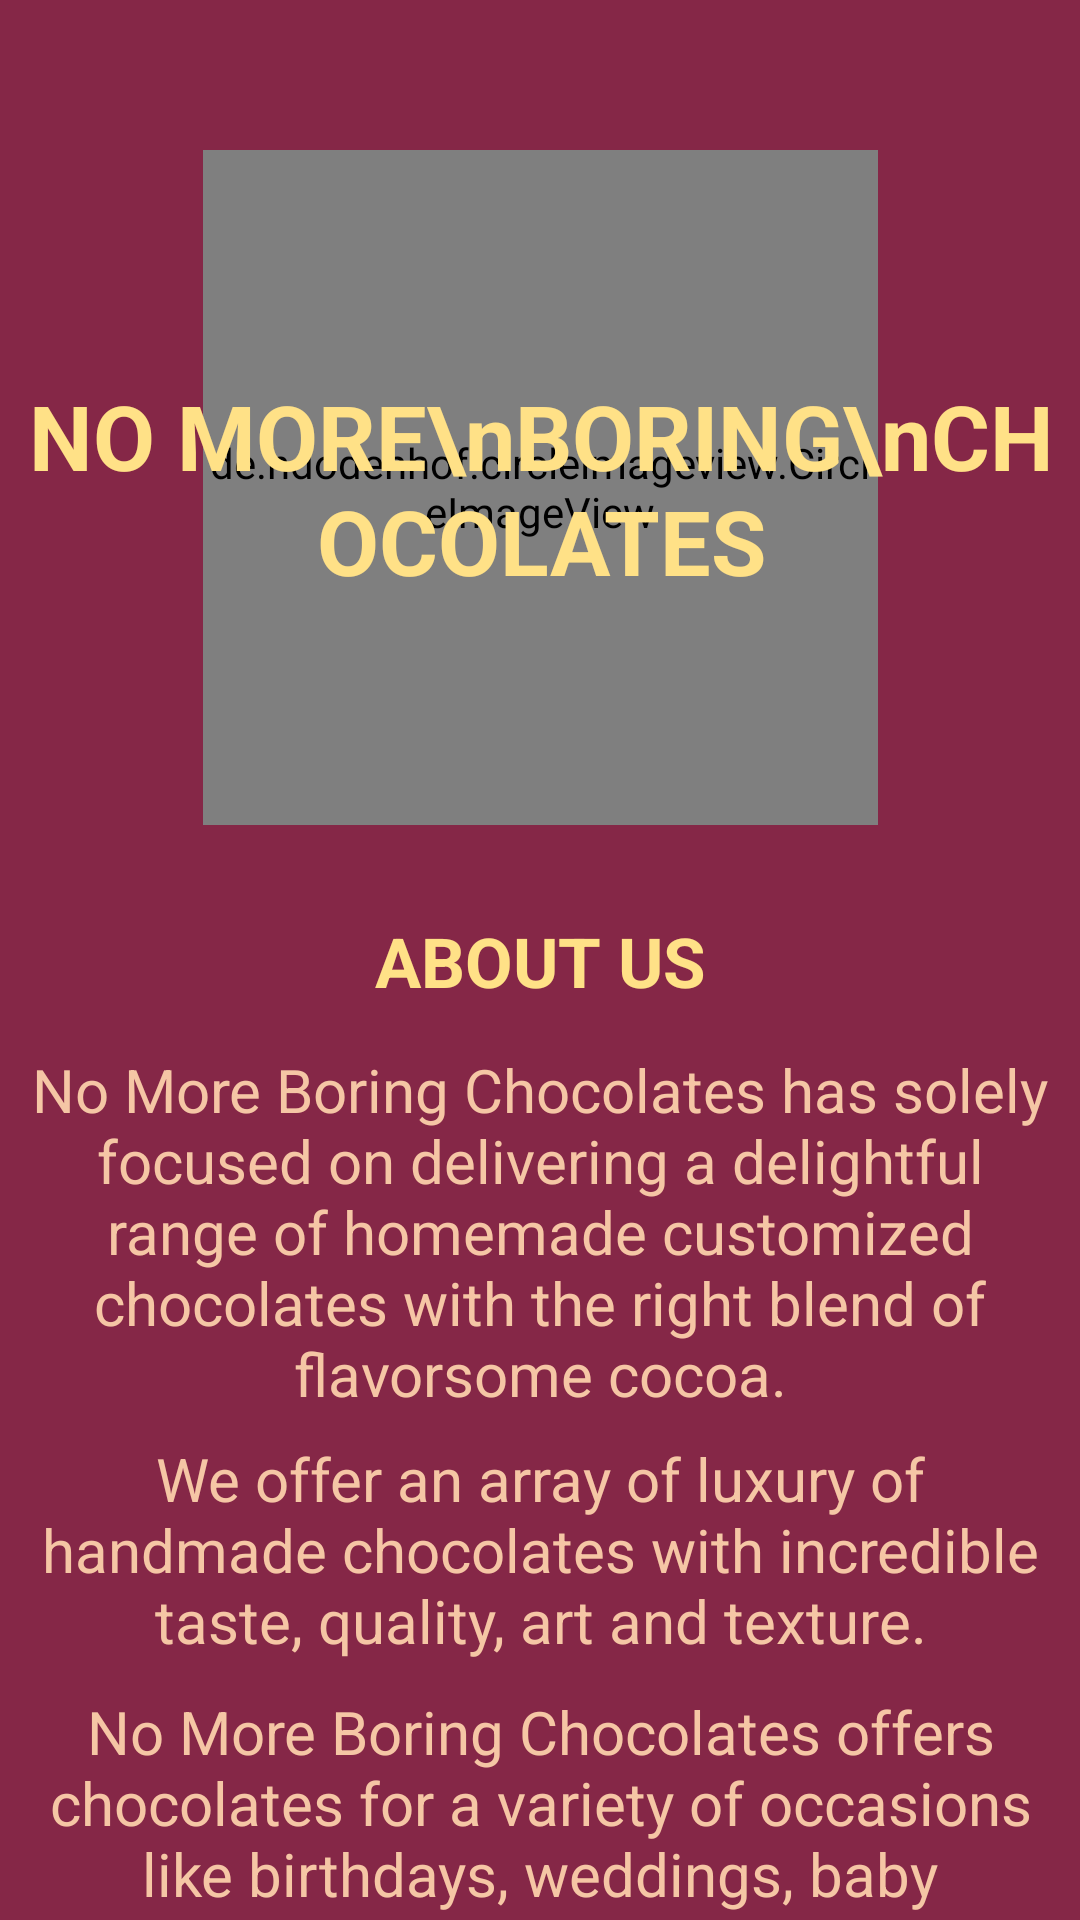

The Android layout XML behind this screen, and the referenced resources:
<!-- AndroidManifest.xml: application theme Theme.Chocolator -->
<!-- res/layout/activity_about_us__page.xml -->
<?xml version="1.0" encoding="utf-8"?>
<androidx.constraintlayout.widget.ConstraintLayout xmlns:android="http://schemas.android.com/apk/res/android"
    xmlns:app="http://schemas.android.com/apk/res-auto"
    xmlns:tools="http://schemas.android.com/tools"
    android:layout_width="match_parent"
    android:layout_height="match_parent"
    android:background="#852747"
    tools:context=".AboutUs_Page">

    <de.hdodenhof.circleimageview.CircleImageView
        android:id="@+id/circleImageView2"
        android:layout_width="225dp"
        android:layout_height="225dp"
        android:layout_marginTop="50dp"
        android:src="@drawable/nmbc_pic"
        app:layout_constraintEnd_toEndOf="parent"
        app:layout_constraintStart_toStartOf="parent"
        app:layout_constraintTop_toTopOf="parent" />

    <TextView
        android:id="@+id/textView8"
        android:layout_width="wrap_content"
        android:layout_height="wrap_content"
        android:gravity="center"
        android:text="NO MORE\nBORING\nCHOCOLATES"
        android:textColor="#FFE187"
        android:textSize="30sp"
        android:textStyle="bold"
        app:layout_constraintBottom_toBottomOf="@+id/circleImageView2"
        app:layout_constraintEnd_toEndOf="@+id/circleImageView2"
        app:layout_constraintStart_toStartOf="@+id/circleImageView2"
        app:layout_constraintTop_toTopOf="@+id/circleImageView2" />

    <TextView
        android:id="@+id/textView11"
        android:layout_width="match_parent"
        android:layout_height="wrap_content"
        android:layout_marginLeft="10dp"
        android:layout_marginTop="14dp"
        android:layout_marginRight="10dp"
        android:gravity="center"
        android:text="@string/about_us1"
        android:textColor="#F5C6A5"
        android:textSize="20sp"
        app:layout_constraintEnd_toEndOf="parent"
        app:layout_constraintHorizontal_bias="0.473"
        app:layout_constraintStart_toStartOf="parent"
        app:layout_constraintTop_toBottomOf="@+id/textView17" />

    <TextView
        android:id="@+id/textView10"
        android:gravity="center"
        android:layout_width="0dp"
        android:layout_height="wrap_content"
        android:layout_marginTop="8dp"
        android:textColor="#F5C6A5"
        android:text="@string/about_us2"
        android:textSize="20sp"
        app:layout_constraintEnd_toEndOf="@+id/textView11"
        app:layout_constraintHorizontal_bias="1.0"
        app:layout_constraintStart_toStartOf="@+id/textView11"
        app:layout_constraintTop_toBottomOf="@+id/textView11" />

    <TextView
        android:id="@+id/textView12"
        android:layout_width="0dp"
        android:layout_height="wrap_content"
        android:textColor="#F5C6A5"
        android:gravity="center"
        android:layout_marginTop="10dp"
        android:text="@string/about_us3"
        android:textSize="20sp"
        app:layout_constraintEnd_toEndOf="@+id/textView10"
        app:layout_constraintStart_toStartOf="@+id/textView10"
        app:layout_constraintTop_toBottomOf="@+id/textView10" />

    <TextView
        android:id="@+id/textView17"
        android:layout_width="wrap_content"
        android:layout_height="wrap_content"
        android:layout_marginTop="30dp"
        android:textColor="#FFE187"
        android:text="ABOUT US"
        android:textSize="23sp"
        android:textStyle="bold"
        app:layout_constraintEnd_toEndOf="parent"
        app:layout_constraintStart_toStartOf="parent"
        app:layout_constraintTop_toBottomOf="@+id/circleImageView2" />

</androidx.constraintlayout.widget.ConstraintLayout>
<!-- resources referenced by this layout -->
<resources>
  <string name="about_us1">No More Boring Chocolates has solely focused on delivering a delightful range of homemade customized chocolates with the
                              right blend of flavorsome cocoa.</string>
  <string name="about_us2">We offer an array of luxury of handmade chocolates with incredible taste, quality, art
                              and texture.</string>
  <string name="about_us3">No More Boring Chocolates offers chocolates for a variety of occasions like birthdays, weddings, baby
                              showers, Valentines, festivals like Diwali, and other corporate events.</string>
  <style name="Theme.Chocolator" parent="Theme.MaterialComponents.DayNight.DarkActionBar">
          
          <item name="colorPrimary">@color/purple_500</item>
          <item name="colorPrimaryVariant">@color/purple_700</item>
          <item name="colorOnPrimary">@color/white</item>
          
          <item name="colorSecondary">@color/teal_200</item>
          <item name="colorSecondaryVariant">@color/teal_700</item>
          <item name="colorOnSecondary">@color/black</item>
          
          <item name="android:statusBarColor" tools:targetApi="l">?attr/colorPrimaryVariant</item>
          
      </style>
  <!-- not gathered from this repository: default colours our renderer supplied (Android Studio template values) -->
  <color name="purple_500">#FF6200EE</color>
  <color name="purple_700">#FF3700B3</color>
  <color name="teal_200">#FF03DAC5</color>
  <color name="teal_700">#FF018786</color>
  <color name="black">#FF000000</color>
  <color name="white">#FFFFFFFF</color>
</resources>
